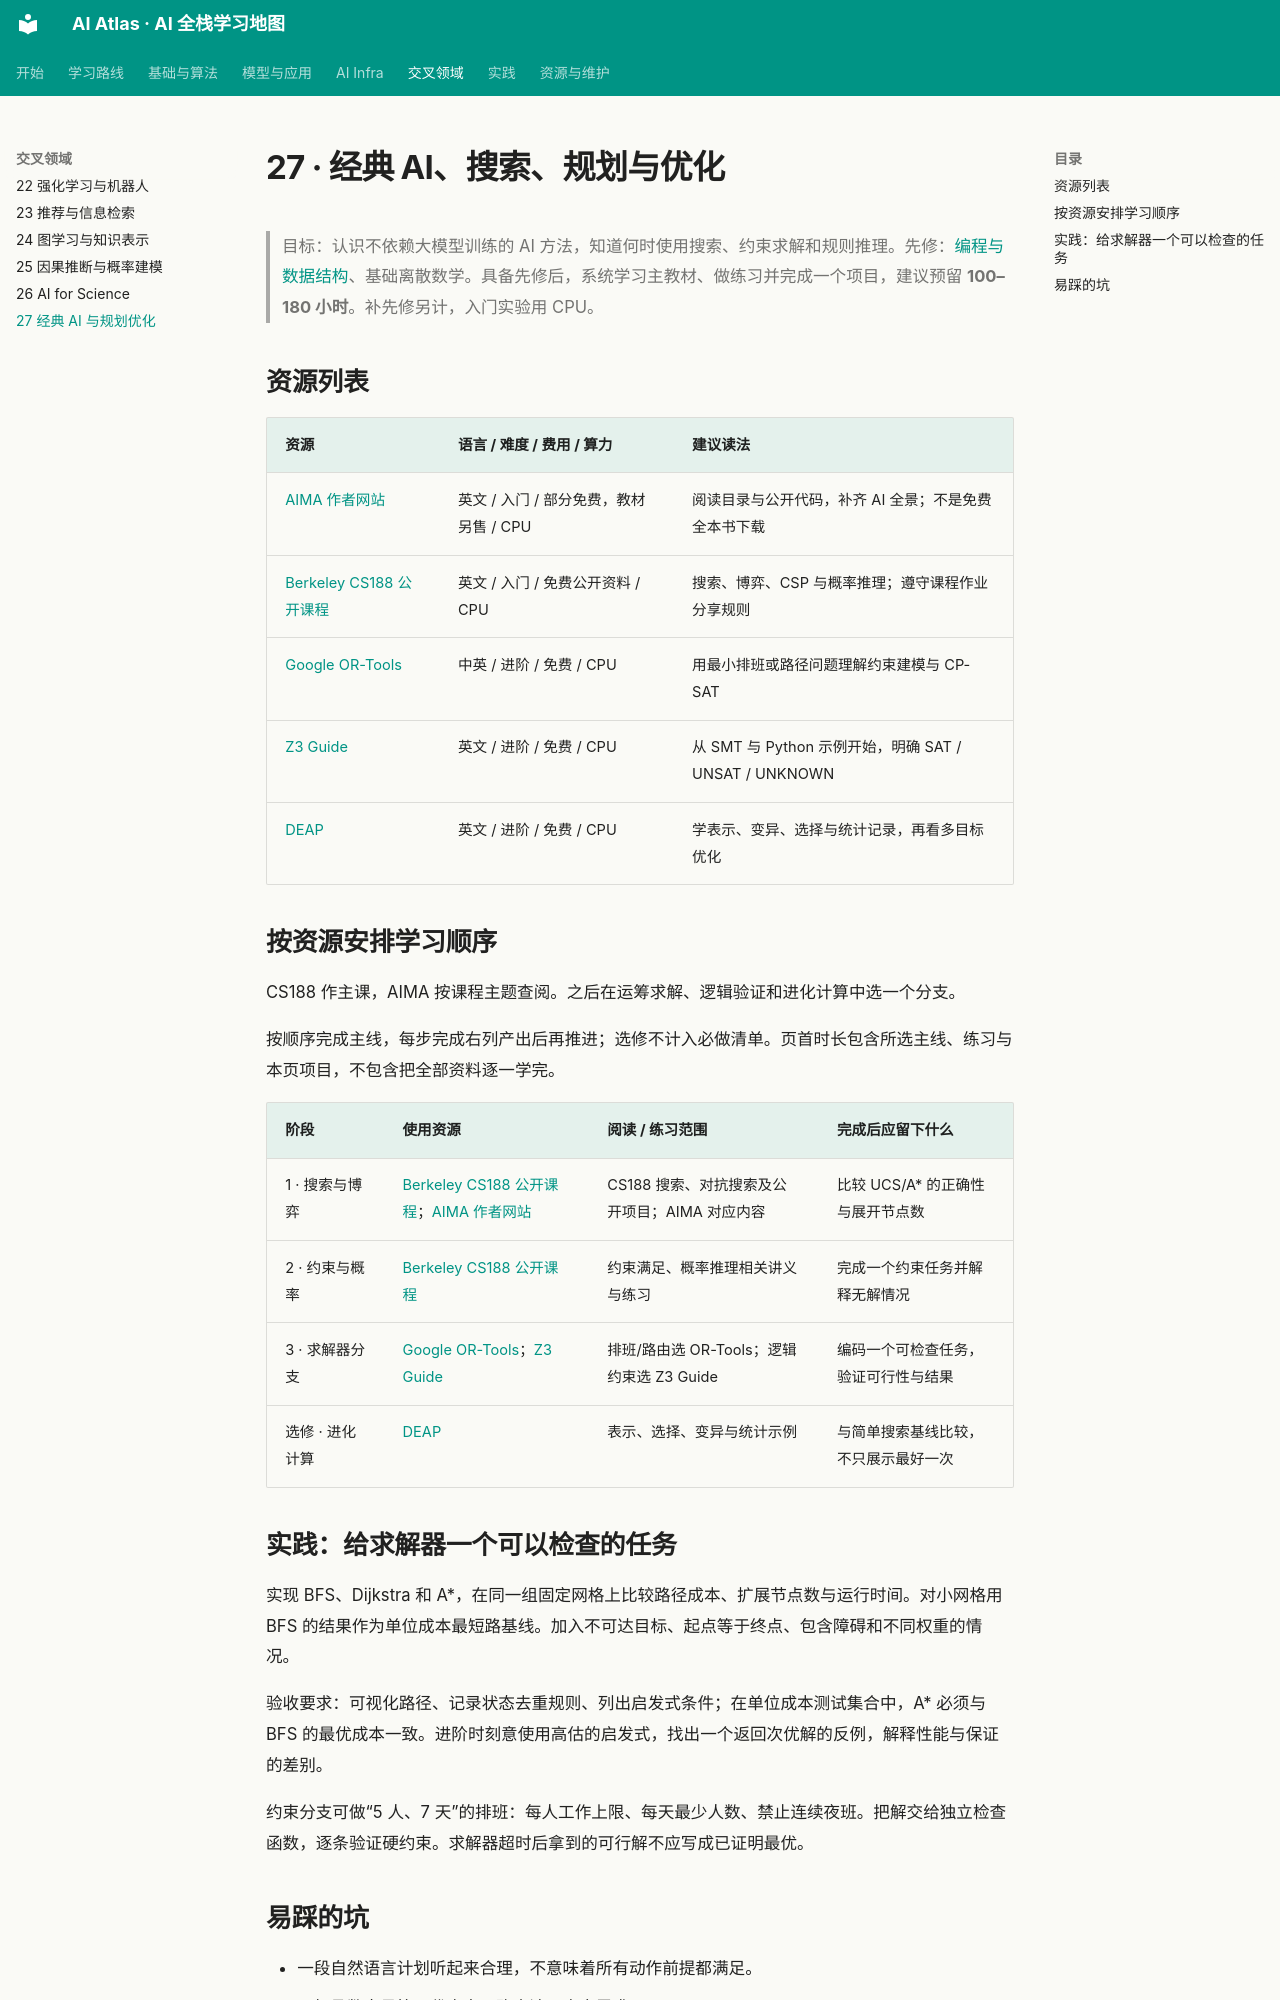

repository: Xander-26Code/AI-Altas · page: topics/27-classical-ai.html · generator: mkdocs

# 27 · 经典 AI、搜索、规划与优化

> 目标：认识不依赖大模型训练的 AI 方法，知道何时使用搜索、约束求解和规则推理。先修：[编程与数据结构](02-programming.md)、基础离散数学。具备先修后，系统学习主教材、做练习并完成一个项目，建议预留 **100–180 小时**。补先修另计，入门实验用 CPU。

## 资源列表

| 资源 | 语言 / 难度 / 费用 / 算力 | 建议读法 |
|---|---|---|
| [AIMA 作者网站](https://aima.cs.berkeley.edu/) | 英文 / 入门 / 部分免费，教材另售 / CPU | 阅读目录与公开代码，补齐 AI 全景；不是免费全本书下载 |
| [Berkeley CS188 公开课程](https://inst.eecs.berkeley.edu/~cs188/archive/fa24/) | 英文 / 入门 / 免费公开资料 / CPU | 搜索、博弈、CSP 与概率推理；遵守课程作业分享规则 |
| [Google OR-Tools](https://developers.google.com/optimization) | 中英 / 进阶 / 免费 / CPU | 用最小排班或路径问题理解约束建模与 CP-SAT |
| [Z3 Guide](https://microsoft.github.io/z3guide/) | 英文 / 进阶 / 免费 / CPU | 从 SMT 与 Python 示例开始，明确 SAT / UNSAT / UNKNOWN |
| [DEAP](https://deap.readthedocs.io/en/master/) | 英文 / 进阶 / 免费 / CPU | 学表示、变异、选择与统计记录，再看多目标优化 |

## 按资源安排学习顺序

CS188 作主课，AIMA 按课程主题查阅。之后在运筹求解、逻辑验证和进化计算中选一个分支。

按顺序完成主线，每步完成右列产出后再推进；选修不计入必做清单。页首时长包含所选主线、练习与本页项目，不包含把全部资料逐一学完。

| 阶段 | 使用资源 | 阅读 / 练习范围 | 完成后应留下什么 |
|---|---|---|---|
| 1 · 搜索与博弈 | [Berkeley CS188 公开课程](https://inst.eecs.berkeley.edu/~cs188/archive/fa24/)；[AIMA 作者网站](https://aima.cs.berkeley.edu/) | CS188 搜索、对抗搜索及公开项目；AIMA 对应内容 | 比较 UCS/A* 的正确性与展开节点数 |
| 2 · 约束与概率 | [Berkeley CS188 公开课程](https://inst.eecs.berkeley.edu/~cs188/archive/fa24/) | 约束满足、概率推理相关讲义与练习 | 完成一个约束任务并解释无解情况 |
| 3 · 求解器分支 | [Google OR-Tools](https://developers.google.com/optimization)；[Z3 Guide](https://microsoft.github.io/z3guide/) | 排班/路由选 OR-Tools；逻辑约束选 Z3 Guide | 编码一个可检查任务，验证可行性与结果 |
| 选修 · 进化计算 | [DEAP](https://deap.readthedocs.io/en/master/) | 表示、选择、变异与统计示例 | 与简单搜索基线比较，不只展示最好一次 |

## 实践：给求解器一个可以检查的任务

实现 BFS、Dijkstra 和 A*，在同一组固定网格上比较路径成本、扩展节点数与运行时间。对小网格用 BFS 的结果作为单位成本最短路基线。加入不可达目标、起点等于终点、包含障碍和不同权重的情况。

验收要求：可视化路径、记录状态去重规则、列出启发式条件；在单位成本测试集合中，A* 必须与 BFS 的最优成本一致。进阶时刻意使用高估的启发式，找出一个返回次优解的反例，解释性能与保证的差别。

约束分支可做“5 人、7 天”的排班：每人工作上限、每天最少人数、禁止连续夜班。把解交给独立检查函数，逐条验证硬约束。求解器超时后拿到的可行解不应写成已证明最优。
